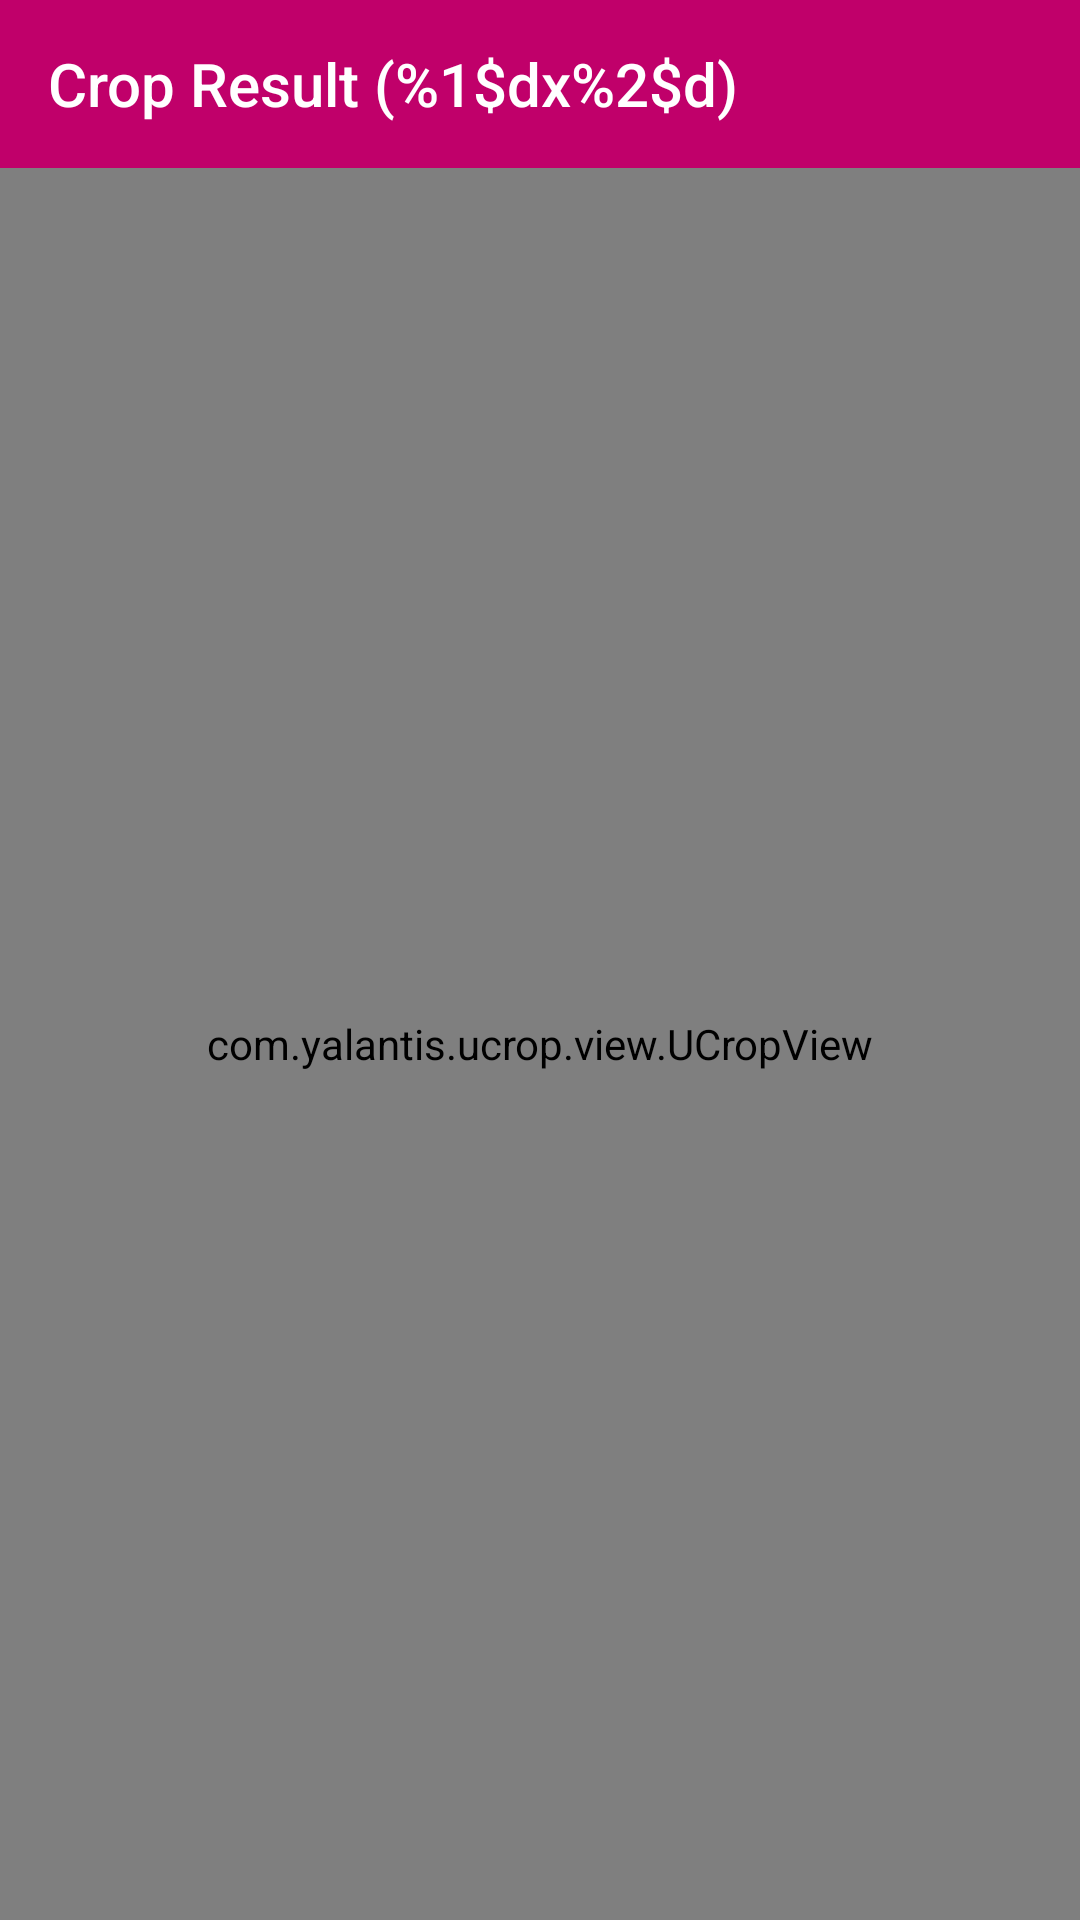

Here is an Android app screen rendered from its layout file. Give the layout XML and the strings, colors and styles it references.
<!-- AndroidManifest.xml: activity theme AppTheme.NoActionBar -->
<!-- res/layout/activity_image_upload.xml -->
<?xml version="1.0" encoding="utf-8"?>
<LinearLayout xmlns:android="http://schemas.android.com/apk/res/android"
    xmlns:app="http://schemas.android.com/apk/res-auto"
    android:layout_width="match_parent"
    android:layout_height="match_parent"
    android:orientation="vertical">

    <android.support.v7.widget.Toolbar
        android:id="@+id/toolbar"
        android:layout_width="match_parent"
        android:layout_height="?attr/actionBarSize"
        android:background="?colorPrimary"
        app:title="@string/format_crop_result_d_d"
        app:titleTextColor="@android:color/white" />

    <com.yalantis.ucrop.view.UCropView
        android:id="@+id/ucrop"
        android:layout_width="match_parent"
        android:layout_height="match_parent" />

</LinearLayout>
<!-- resources referenced by this layout -->
<resources>
  <string name="format_crop_result_d_d">Crop Result (%1$dx%2$d)</string>
  <style name="AppTheme.NoActionBar" parent="AppTheme">
          <item name="windowActionBar">false</item>
          <item name="windowNoTitle">true</item>
          <item name="colorControlNormal">@android:color/white</item>
          <item name="windowActionModeOverlay">true</item>
          <item name="android:actionModeBackground">@color/colorPrimary</item>
          <item name="drawerArrowStyle">@style/DrawerArrowStyle</item>
      </style>
  <style name="AppTheme" parent="Theme.AppCompat.Light.DarkActionBar">
          
          <item name="colorPrimary">@color/colorPrimary</item>
          <item name="colorPrimaryDark">@color/colorPrimaryDark</item>
          <item name="colorAccent">@color/colorAccent</item>
      </style>
  <color name="colorPrimary">#C0006A</color>
  <style name="DrawerArrowStyle" parent="Widget.AppCompat.DrawerArrowToggle">
          <item name="spinBars">true</item>
          <item name="color">@android:color/white</item>
      </style>
  <color name="colorPrimaryDark">#C00050 </color>
  <color name="colorAccent">#C00050</color>
</resources>
